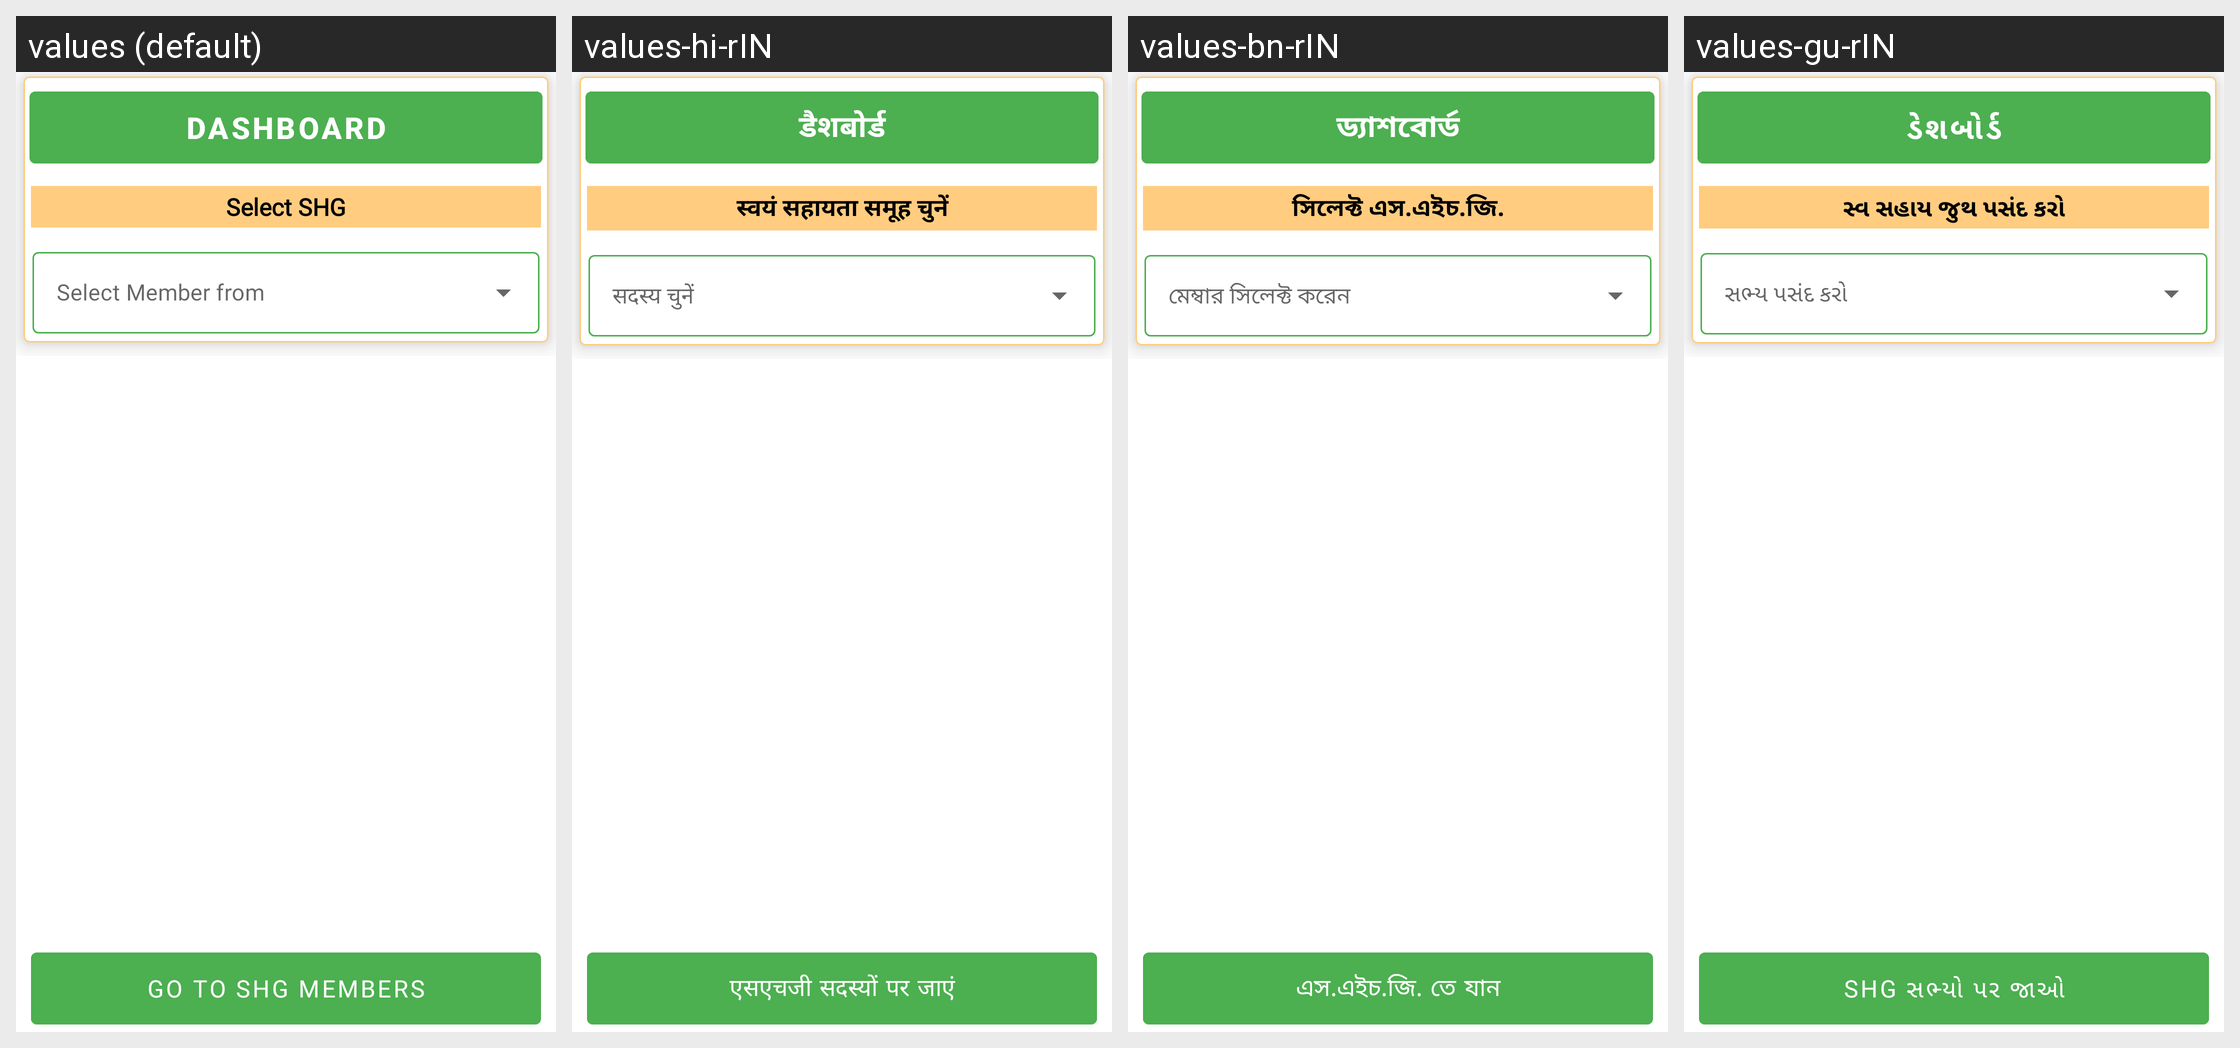

Strings drawn on this Android screen and how each of the app's shown locales translates them:
Android screen res/layout/fragment_dashboard.xml rendered under 4 locales, left to right: values (default), values-hi-rIN, values-bn-rIN, values-gu-rIN. Device: Nexus 5 (rendered at 1080×1920; each locale shown at half size, 540×960, under a caption strip naming it); theme Theme.LakhpatiKisaan.
Other locales in the repository, not shown: values-as-rIN, values-ba-rIN, values-guj-rIN, values-kn-rIN, values-ma-rIN, values-mi-rIN, values-ml-rIN, values-or-rIN, values-ta-rIN, values-te-rIN.
Strings drawn on this screen, with the default value and each locale's value (text and hints the layout hard-codes, and strings that could not be matched under every locale, appear in the picture but are not listed):

dashboard
  values: Dashboard
  values-hi-rIN: डैशबोर्ड
  values-bn-rIN: ড্যাশবোর্ড
  values-gu-rIN: ડેશબોર્ડ

select_shg
  values: Select SHG
  values-hi-rIN: स्वयं सहायता समूह चुनें
  values-bn-rIN: সিলেক্ট এস.এইচ.জি.
  values-gu-rIN: સ્વ સહાય જુથ પસંદ કરો

go_to_shg_members
  values: Go to SHG Members
  values-hi-rIN: एसएचजी सदस्यों पर जाएं
  values-bn-rIN: এস.এইচ.জি. তে যান
  values-gu-rIN: SHG સભ્યો પર જાઓ
